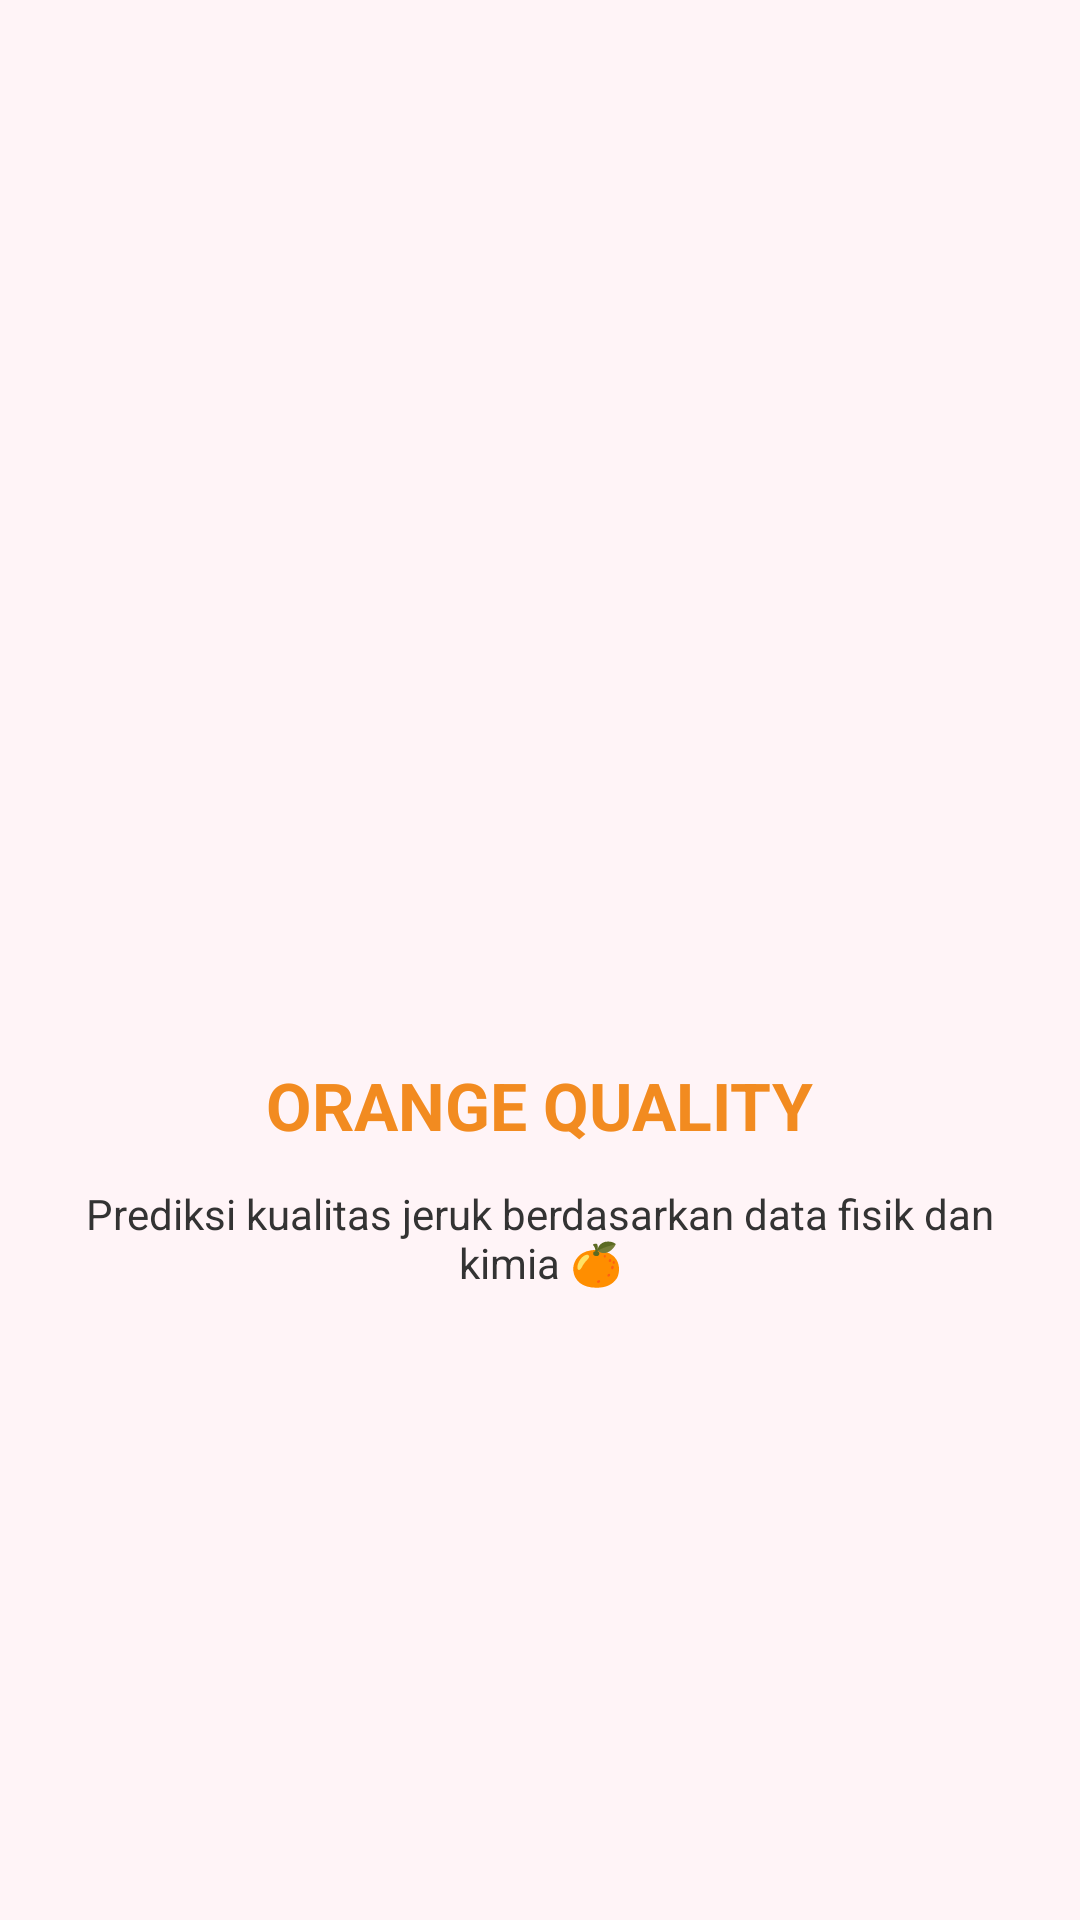

Here is an Android app screen rendered from its layout file. Give the layout XML and the strings, colors and styles it references.
<!-- AndroidManifest.xml: activity theme Theme.OrangeQuality.Splash -->
<!-- res/layout/activity_splash.xml -->
<?xml version="1.0" encoding="utf-8"?>
<LinearLayout xmlns:android="http://schemas.android.com/apk/res/android"
    android:layout_width="match_parent"
    android:layout_height="match_parent"
    android:background="#FFF4F7"
    android:gravity="center"
    android:orientation="vertical"
    android:padding="24dp">

    <ImageView
        android:layout_width="120dp"
        android:layout_height="120dp"
        android:src="@drawable/logo_splash"
        android:contentDescription="Logo Jeruk" />

    <TextView
        android:layout_width="wrap_content"
        android:layout_height="wrap_content"
        android:text="ORANGE QUALITY"
        android:textSize="22sp"
        android:textStyle="bold"
        android:textColor="#F28B20"
        android:layout_marginTop="24dp" />

    <TextView
        android:layout_width="wrap_content"
        android:layout_height="wrap_content"
        android:text="Prediksi kualitas jeruk berdasarkan data fisik dan kimia 🍊"
        android:textAlignment="center"
        android:textColor="#333333"
        android:layout_marginTop="12dp" />

</LinearLayout>
<!-- resources referenced by this layout -->
<resources>
  <!-- drawable logo_splash: png bitmap (drawable, 754527 bytes) -->
  <style name="Theme.OrangeQuality.Splash" parent="Theme.MaterialComponents.DayNight.NoActionBar">
          <item name="android:windowBackground">@color/white</item> 
          <item name="android:statusBarColor">#FF8C00</item>
      </style>
  <color name="white">#FFFFFFFF</color>
</resources>
